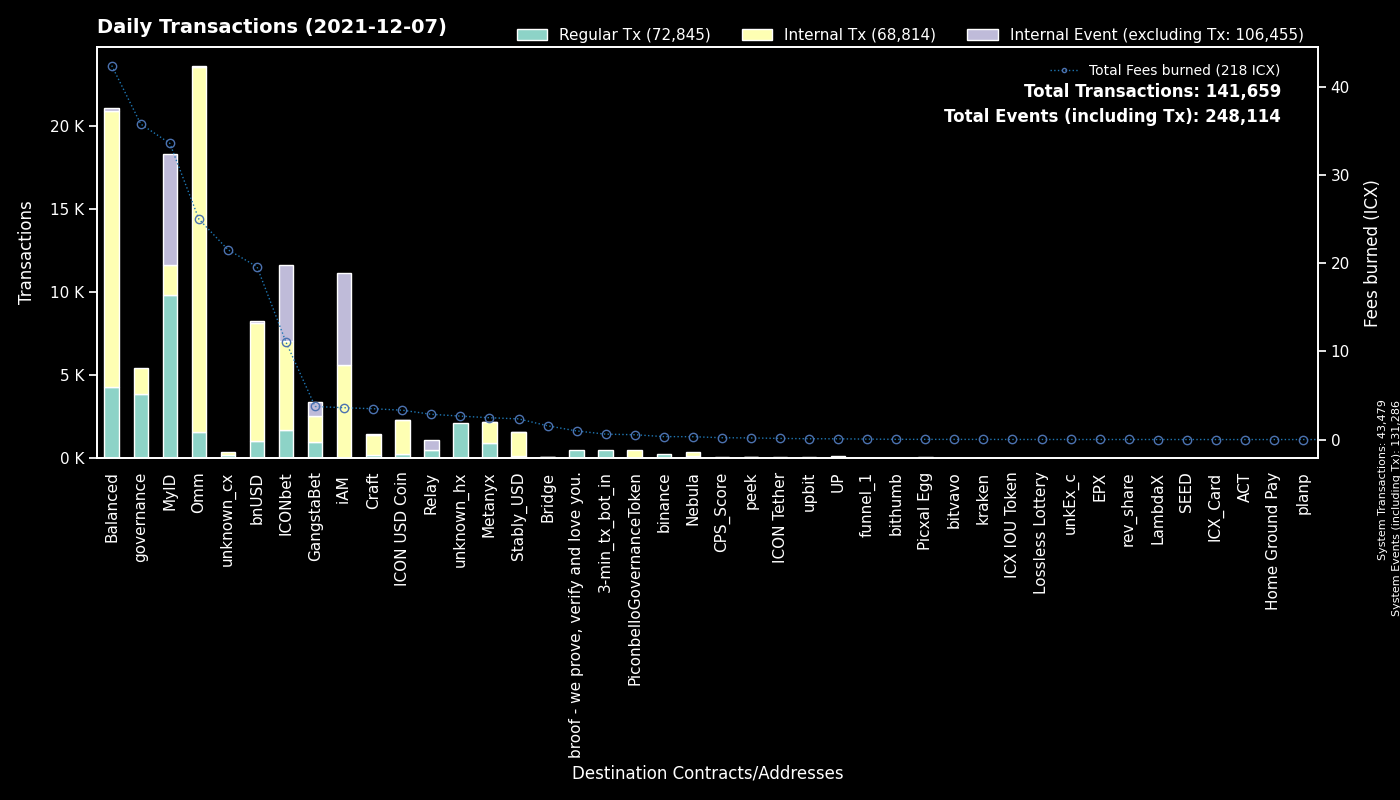

Data behind this chart, as committed beside it:
to, Regular Tx, Fees burned, to_def, Internal Tx, Internal Event (excluding Tx), group
System, 43479, 0.0, System, 0, 87807, System
cx9e3cadcc1a4be3323ea23371b84575abb32703…, 6604, 12.61, MyID_1, 0, 6704, MyID
cx00000000000000000000000000000000000000…, 3865, 35.75, governance, 1590, 0, governance
cx694e8c9f1a05c8c3719f30d46b97697960e428…, 1636, 14.76, MyID_2, 1656, 0, MyID
hx037c73025819e490e9a01a7e954f9b46d89b02…, 1447, 2.311, MyID_related, 0, 0, MyID
cxcb455f26a2c01c686fa7f30e1e3661642dd53c…, 1152, 18.89, Omm Lending Pool, 19277, 0, Omm
cx88fd7df7ddff82f7cc735c871dc519838cb235…, 1052, 19.59, bnUSD, 7122, 65, bnUSD
cx369a5f4ce4f4648dfc96ba0c8229be0693b4ec…, 912, 2.473, Metanyx, 1259, 1, Metanyx
cxaf244cf3c7164fe6f996f398a9d99c4d4a85cf…, 792, 6.63, balanced_airdrip, 1586, 0, Balanced
cxf61cd5a45dc9f91c15aa65831a30a90d59a096…, 716, 6.024, balanced_baln, 2683, 55, Balanced
cx2609b924e33ef00b648a409245c7ea394c4678…, 649, 8.929, balanced_sicx, 2993, 36, Balanced
cx5d6e1482434085f30660efe30573304d629270…, 626, 4.097, ICONbet? Baccarat, 2390, 2236, ICONbet
cx2dc662031f3d62bcdba4f63e9bf827767c8475…, 623, 1.772, GangstaBet Skill, 598, 820, GangstaBet
cxa0af3165c08318e988cb30993b3048335b94af…, 571, 1.974, balanced_dex, 1273, 0, Balanced
cx10d59e8103ab44635190bd4139dbfd682fa2d0…, 563, 1.223, balanced_rewards, 1128, 0, Balanced
cx087b4164a87fdfb7b714f3bafe9dfb050fd6b1…, 524, 2.862, Relay_1, 0, 584, Relay
cx203d9cd2a669be67177e997b8948ce2c35caff…, 506, 12.87, balanced_dividends, 4061, 0, Balanced
cx69bcdf1753472c1444188ec3f5188657e30c83…, 499, 0.9756, broof - we prove, verify and love you., 0, 0, broof - we prove, verify and love you.
hx11de4e28be4845de3ea392fd8d758655bf766c…, 489, 0.6112, 3-min_tx_bot_in, 0, 0, 3-min_tx_bot_in
cx1a29259a59f463a67bb2ef84398b30ca56b583…, 374, 5.914, Omm Token, 2595, 27, Omm
cx38fd2687b202caf4bd1bda55223578f39dbb65…, 291, 1.576, ICONbet? Mini Roulette(new), 892, 590, ICONbet
cx66d4d90f5f113eba575bf793570135f9b10cec…, 291, 1.937, balanced_loans, 1335, 106, Balanced
hxc4193cda4a75526bf50896ec242d6713bb6b02…, 241, 0.3012, binance_hot, 0, 0, binance
cxae3034235540b924dfcc1b45836c293dcc82bf…, 234, 3.325, ICON USD Coin, 2042, 9, ICON USD Coin
cx8683d50b9f53275081e13b64fba9d6a56b7c57…, 202, 0.6727, gangstabet_trade, 260, 0, GangstaBet
cxd47f7d943ad76a0403210501dab03d4daf1f68…, 190, 1.237, ICONbet? Blackjack, 258, 496, ICONbet
cx9fda786d3e7965ed9dc01321c85026653d6a5f…, 164, 1.274, ICONbet? Jungle Jackpot, 454, 333, ICONbet
cxbb2871f468a3008f80b08fdde5b8b951583acf…, 161, 2.345, Stably_USD, 1395, 3, Stably_USD
cx21e94c08c03daee80c25d8ee3ea22a20786ec2…, 145, 2.604, Balanced Router, 1452, 13, Balanced
cxba62bb61baf8dd8b6a04633fe33806547785a0…, 136, 3.887, MyID_3, 138, 0, MyID
cx7ecb16e4c143b95e01d05933c17cb986cfe618…, 132, 0.4102, unknown_cx, 213, 0, unknown_cx
cx299d88908ab371d586c8dfe0ed42899a899e6e…, 126, 1.047, ICONbet? Levels, 468, 126, ICONbet
cx6139a27c15f1653471ffba0b4b88dc15de7e32…, 126, 1.294, GangstaBet Token, 724, 5, GangstaBet
cx57d7acf8b5114b787ecdd99ca460c2272e4d91…, 125, 0.2485, NebulaPlanetToken, 145, 0, Nebula
cx2e6d0fc0eca04965d06038c8406093337f085f…, 109, 2.51, Craft, 965, 11, Craft
cxb0b6f777fba13d62961ad8ce11be7ef6c4b2bc…, 102, 0.6406, ICONbet? DAOdice(new), 424, 306, ICONbet
cx6cdbc291c73faf79366d35b1491b89217fdc66…, 102, 0.7657, ICONbet? War, 296, 319, ICONbet
hxf2b4e7eab4f14f49e5dce378c2a0389c379ac6…, 75, 0.09375, upbit_hot5, 0, 0, upbit
cx82c8c091b41413423579445032281bca5ac14f…, 60, 0.4054, Craft, 58, 25, Craft
cx334db6519871cb2bfd154cec0905ced4ea142d…, 46, 21.09, unknown_cx, 0, 0, unknown_cx
cx9c4698411c6d9a780f605685153431dcda0460…, 45, 0.5763, Auction, 159, 0, Craft
cx8190de91c8831f382dcabdbc87968448380c48…, 40, 0.09111, Omm Governance Manager, 40, 0, Omm
hx294c5d0699615fc8d92abfe464a2601612d11b…, 40, 0.05, funnel_1, 0, 0, funnel_1
cx14002628a4599380f391f708843044bc93dce2…, 36, 3.602, iAM Div, 5564, 5573, iAM
cxc0b5b52c9f8b4251a47e91dda3bd61e5512cd7…, 33, 0.1019, TapToken, 104, 0, ICONbet
cx26b5b9990e78c6afe4f9d30776a43b1c19f7d8…, 32, 0.2135, ICONbet? Sic Bo, 92, 110, ICONbet
cxcc711062b732ed14954008da8a5b5193b4d486…, 24, 0.04128, peek_1, 0, 0, peek
cxa89982990826b66d86ef31275e93275dfddabf…, 24, 0.04128, peek_2, 0, 0, peek
cx943cf4a4e4e281d82b15ae0564bbdcbf8114b3…, 23, 0.04446, NebulaSpaceshipToken, 28, 0, Nebula
cxa82aa03dae9ca03e3537a8a1e2f045bcae86fd…, 22, 1.37, unknown_cx, 19, 25, Bridge
cx0cf826b9756e5a69f1f83a7717a2f2d8156940…, 22, 0.07366, uTAP, 82, 0, UP
hx6d14b2b77a9e73c5d5804d43c7e3c3416648ae…, 21, 0.02625, bithumb_3, 0, 0, bithumb
cx43e2eec79eb76293c298f2b17aec06097be606…, 20, 0.04749, balanced_staking, 60, 0, Balanced
cxcaef4255ec5cb784594655fa5ff62ce09a4f8d…, 19, 0.1006, peek_3, 19, 0, peek
hxd79f2abb8ebd015a7d00e1cca035fdff47f582…, 18, 0.0225, unknown_hx, 0, 0, unknown_hx
cx4bfc45b11cf276bb58b3669076d99bc6b3e4e3…, 15, 0.0318, NebulaTokenClaiming, 14, 0, Nebula
hxa390d24fdcba68515b492ffc553192802706a1…, 15, 0.01875, bitvavo_hot, 0, 0, bitvavo
hx68646780e14ee9097085f7280ab137c3633b4b…, 14, 0.0175, kraken_hot, 0, 0, kraken
hxd14c1ee29b1f3978db977909b528f3aa3dc21c…, 14, 0.0175, unknown_hx, 0, 0, unknown_hx
cx015c7f8884d43519aa2bcf634140bd7328730c…, 13, 0.04418, Omm Staked Lp, 52, 0, Omm
... 1,794 more rows
